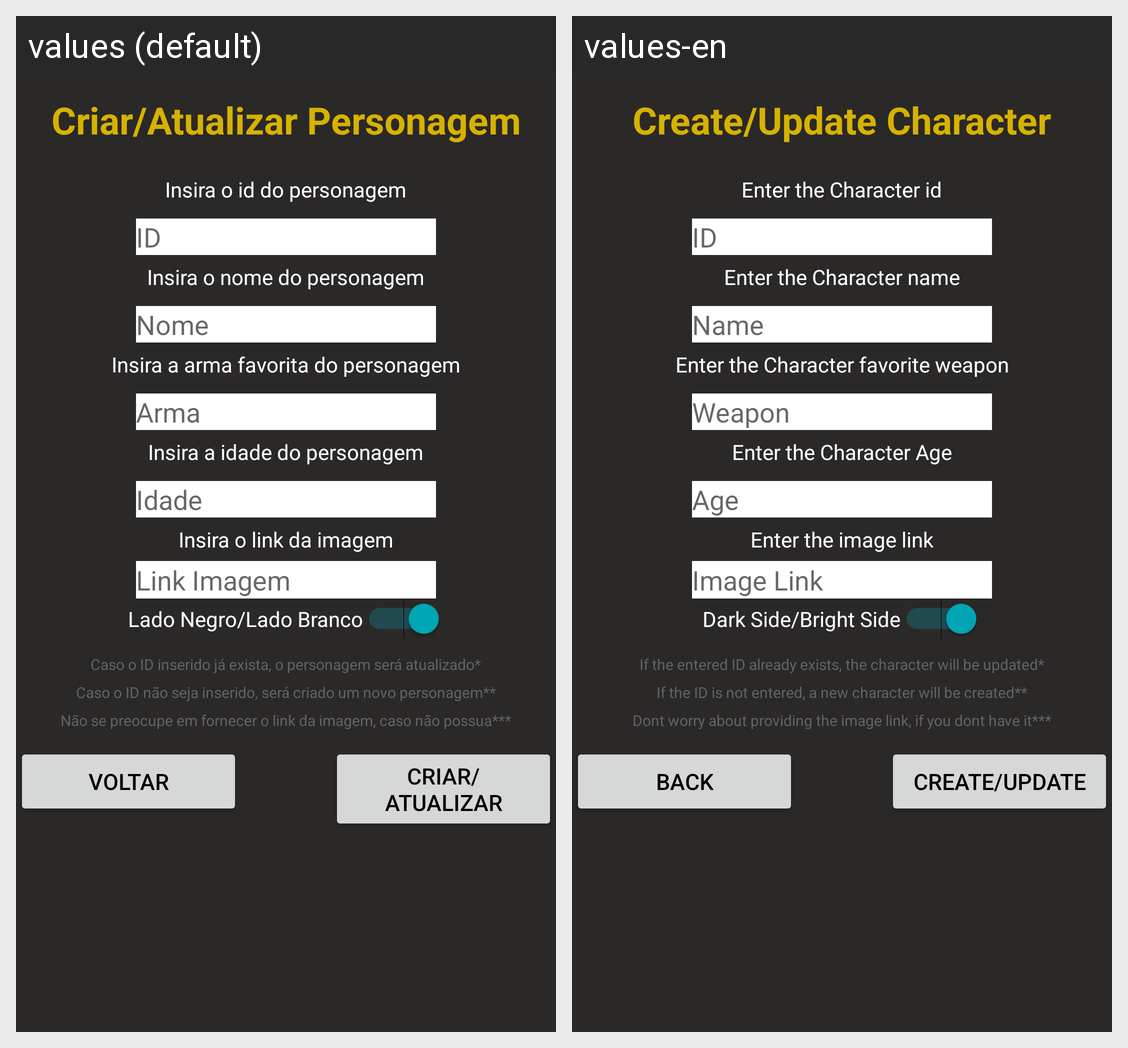

The same Android screen rendered under two of its app's locales, left to right. List the strings drawn on it with the default value and each locale's translation.
Android screen res/layout/activity_new_character.xml rendered under 2 locales, left to right: values (default), values-en. Device: Nexus 5 (rendered at 1080×1920; each locale shown at half size, 540×960, under a caption strip naming it); theme AppTheme.
Strings drawn on this screen, with the default value and each locale's value (text and hints the layout hard-codes, and strings that could not be matched under every locale, appear in the picture but are not listed):

title_criar_atualizar_personagem
  values: Criar/Atualizar Personagem
  values-en: Create/Update Character

tv_id_personagem
  values: Insira o id do personagem
  values-en: Enter the Character id

et_id_personagem
  values: ID
  values-en: ID

tv_obs_personagem
  values: Caso o ID inserido já exista, o personagem será atualizado*
  values-en: If the entered ID already exists, the character will be updated*

tv_obs2_personagem
  values: Caso o ID não seja inserido, será criado um novo personagem**
  values-en: If the ID is not entered, a new character will be created**

tv_obs3_personagem
  values: Não se preocupe em fornecer o link da imagem, caso não possua***
  values-en: Dont worry about providing the image link, if you dont have it***

tv_nome_personagem
  values: Insira o nome do personagem
  values-en: Enter the Character name

et_nome_personagem
  values: Nome
  values-en: Name

tv_arma_personagem
  values: Insira a arma favorita do personagem
  values-en: Enter the Character favorite weapon

et_arma_personagem
  values: Arma
  values-en: Weapon

tv_idade_personagem
  values: Insira a idade do personagem
  values-en: Enter the Character Age

et_idade_personagem
  values: Idade
  values-en: Age

tv_imagem_personagem
  values: Insira o link da imagem
  values-en: Enter the image link

et_imagem_personagem
  values: Link Imagem
  values-en: Image Link

sw_lado
  values: Lado Negro/Lado Branco
  values-en: Dark Side/Bright Side

bt_criar_atualizar
  values: Criar/Atualizar
  values-en: Create/Update

bt_voltar
  values: Voltar
  values-en: Back
